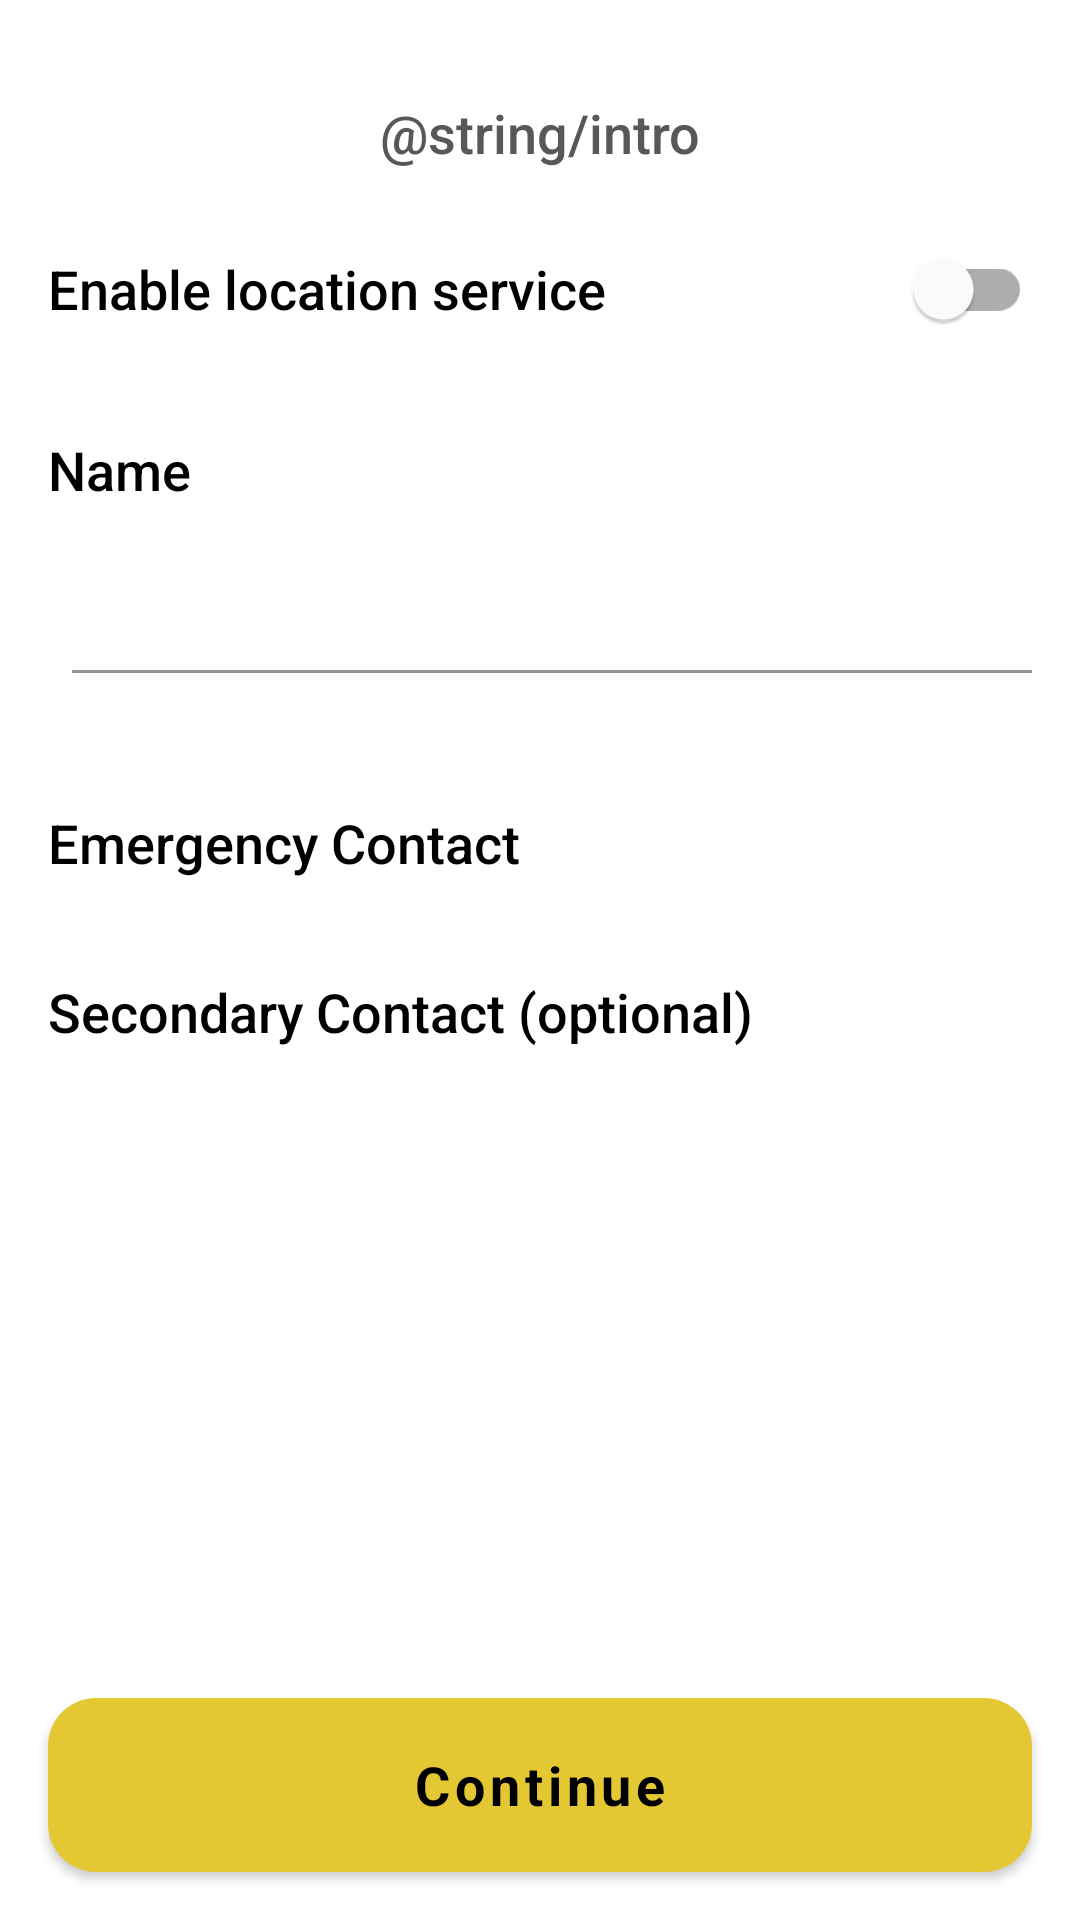

Reconstruct the res/layout file that produces this screen, plus the resources it refers to.
<!-- AndroidManifest.xml: application theme AppTheme -->
<!-- res/layout/activity_intro.xml -->
<?xml version="1.0" encoding="utf-8"?>
<androidx.constraintlayout.widget.ConstraintLayout xmlns:android="http://schemas.android.com/apk/res/android"
    xmlns:app="http://schemas.android.com/apk/res-auto"
    xmlns:tools="http://schemas.android.com/tools"
    android:layout_width="match_parent"
    android:layout_height="match_parent"
    tools:context=".activity.IntroActivity">

    <ScrollView
        android:layout_width="match_parent"
        android:layout_height="0dp"
        android:layout_marginTop="@dimen/margin_m"
        android:orientation="vertical"
        app:layout_constraintBottom_toTopOf="@id/btn_continue"
        app:layout_constraintLeft_toLeftOf="parent"
        app:layout_constraintRight_toRightOf="parent"
        app:layout_constraintTop_toTopOf="parent">

        <LinearLayout
            android:layout_width="match_parent"
            android:layout_height="wrap_content"
            android:orientation="vertical"
            android:padding="@dimen/margin_m">

            <com.google.android.material.textview.MaterialTextView
                android:id="@+id/tv_intro"
                style="@style/styleSubtitle1"
                android:layout_width="match_parent"
                android:layout_height="wrap_content"
                android:gravity="center"
                android:text="@string/intro"
                app:layout_constraintEnd_toEndOf="parent"
                app:layout_constraintStart_toStartOf="parent"
                app:layout_constraintTop_toTopOf="parent" />

            <com.google.android.material.switchmaterial.SwitchMaterial
                android:id="@+id/location_switch_intro"
                style="@style/styleSubtitle2"
                android:layout_width="match_parent"
                android:layout_height="wrap_content"
                android:layout_marginTop="@dimen/margin_m"
                android:text="@string/enable_location" />

            <com.google.android.material.textview.MaterialTextView
                style="@style/styleSubtitle2"
                android:layout_width="wrap_content"
                android:layout_height="wrap_content"
                android:layout_marginTop="@dimen/margin_l"
                android:text="@string/name" />

            <com.google.android.material.textfield.TextInputLayout
                android:id="@+id/username_layout"
                android:layout_width="match_parent"
                android:layout_height="wrap_content"
                android:layout_marginStart="@dimen/margin_s"
                app:boxBackgroundColor="@color/white"
                app:errorEnabled="true">

                <com.google.android.material.textfield.TextInputEditText
                    android:id="@+id/et_username_intro"
                    android:layout_width="match_parent"
                    android:layout_height="match_parent"
                    android:maxLines="1" />

            </com.google.android.material.textfield.TextInputLayout>

            <com.google.android.material.textview.MaterialTextView
                style="@style/styleSubtitle2"
                android:layout_width="wrap_content"
                android:layout_height="wrap_content"
                android:layout_marginTop="@dimen/margin_l"
                android:text="@string/emergency_contact" />

            <com.google.android.material.chip.ChipGroup
                android:id="@+id/chip_group_em_intro"
                android:layout_width="match_parent"
                android:layout_height="wrap_content"
                android:layout_marginStart="@dimen/margin_s"
                android:layout_marginTop="@dimen/margin_s"
                app:singleLine="false" />

            <com.google.android.material.textview.MaterialTextView
                style="@style/styleSubtitle2"
                android:layout_width="wrap_content"
                android:layout_height="wrap_content"
                android:layout_marginTop="@dimen/margin_l"
                android:text="@string/secondary_contact" />

            <com.google.android.material.chip.ChipGroup
                android:id="@+id/chip_group_sec_intro"
                android:layout_width="match_parent"
                android:layout_height="wrap_content"
                android:layout_marginStart="@dimen/margin_s"
                android:layout_marginTop="@dimen/margin_s"
                app:singleLine="false" />

        </LinearLayout>

    </ScrollView>

    <com.google.android.material.button.MaterialButton
        android:id="@+id/btn_continue"
        style="@style/ButtonPrimary"
        android:layout_width="match_parent"
        android:layout_height="58dp"
        android:layout_margin="@dimen/margin_m"
        android:text="Continue"
        app:layout_constraintBottom_toBottomOf="parent"
        app:layout_constraintLeft_toLeftOf="parent"
        app:layout_constraintRight_toRightOf="parent" />

</androidx.constraintlayout.widget.ConstraintLayout>
<!-- resources referenced by this layout -->
<resources>
  <dimen name="margin_l">24dp</dimen>
  <dimen name="margin_m">16dp</dimen>
  <dimen name="margin_s">8dp</dimen>
  <string name="emergency_contact">Emergency Contact</string>
  <string name="enable_location">Enable location service</string>
  <string name="intro">預計SMS信息收信人。信息可包含發信地點。
  預計信息<b>只存於用戶電話</b>。本應用<b>不會追踪用戶地點</b>，只在預計時間把用戶地點加入信息中。
  </string>
  <string name="name">Name</string>
  <string name="secondary_contact">Secondary Contact (optional)</string>
  <style name="ButtonPrimary">
          <item name="cornerRadius">@dimen/corner_radius</item>
          <item name="android:fontFamily">sans-serif</item>
          <item name="android:textSize">@dimen/text_btn_primary</item>
          <item name="android:textStyle">bold</item>
          <item name="android:textColor">@color/black</item>
          <item name="backgroundTint">@color/colorPrimary</item>
          <item name="android:insetTop">0dp</item>
          <item name="android:insetBottom">0dp</item>
          <item name="android:textAllCaps">false</item>
      </style>
  <style name="styleSubtitle1">
          <item name="android:fontFamily">sans-serif-medium</item>
          <item name="android:textSize">@dimen/text_subtitle</item>
          <item name="android:textColor">@color/grey</item>
      </style>
  <style name="styleSubtitle2">
          <item name="android:fontFamily">sans-serif-medium</item>
          <item name="android:textSize">@dimen/text_subtitle</item>
          <item name="android:textColor">@color/black</item>
      </style>
  <style name="AppTheme" parent="Theme.MaterialComponents.Light">
          <item name="colorPrimary">@color/colorPrimary</item>
          <item name="colorPrimaryDark">@color/colorPrimaryDark</item>
          <item name="colorAccent">@color/colorAccent</item>
          <item name="windowActionBar">false</item>
          <item name="windowNoTitle">true</item>
      </style>
  <dimen name="corner_radius">16dp</dimen>
  <dimen name="text_btn_primary">18sp</dimen>
  <color name="black">#000000</color>
  <color name="colorPrimary">#E3C833</color>
  <dimen name="text_subtitle">18sp</dimen>
  <color name="grey">#595858</color>
  <color name="colorPrimaryDark">#E3C833</color>
  <color name="colorAccent">#E3C833</color>
  <!-- not gathered from this repository: default colours our renderer supplied (Android Studio template values) -->
  <color name="white">#FFFFFFFF</color>
</resources>
